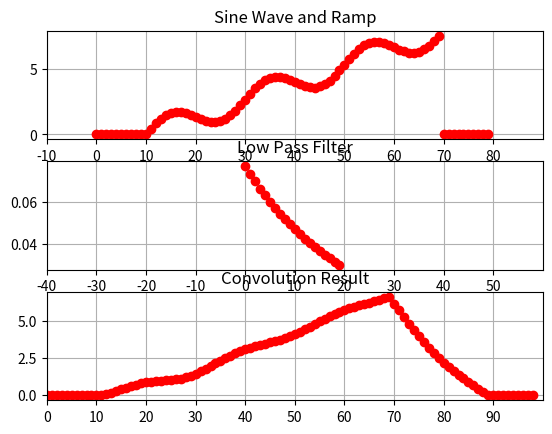

Write Python code to recreate this figure.
import numpy as np
import matplotlib.pyplot as plt

#function for generating Sin Wave
def generateSinWave(amplitude, freq,duration, sampleTime):
    time = np.arange(0, duration, sampleTime)
    sinAmp = amplitude*np.sin(2*np.pi*freq*time)
    return sinAmp, time

def generateRamp(amplitude, duration, sampleTime):
    time = np.arange(0, duration, sampleTime)
    val = amplitude*time/duration;
    return val
    
#Duration and Sample Freq
SAMPLE_FREQ = 1000 #signal2Freq * 20 2000 samples per second
SAMPLE_TIME = 1/SAMPLE_FREQ

#no of samples = SAMPLE_FREQ/SignalFreq
#signal 1 
signal1Freq = 50 
signal1Amp = 1
NO_OF_CYCLE = 3
DURATION = NO_OF_CYCLE/signal1Freq
#generate Two Sinosoidal Signal and Addition of Two Signal
signal1, signal1Time = generateSinWave(signal1Amp, signal1Freq, DURATION, SAMPLE_TIME)

#signal 2
rampPeakValue=8
signal2=generateRamp(rampPeakValue,DURATION,SAMPLE_TIME)

#singal 3
signal3=signal1+signal2

#add 10 element of 0
no_of_zeros=10
a=np.zeros(no_of_zeros)
signal3=np.concatenate((a,signal3))
signal3=np.concatenate((signal3,a))

#low pass filter (e rest -x
M=20
n=np.arange(0,M,1)
xx=n*-1/M
#xx=np.flip(n)*-1/M
h=np.exp(xx)
#h=0.54-0.4*np.cos(2*np.pi*n/M)
k=np.sum(h)
h=h/k

#sum=np.sum(h)
conv=np.convolve(signal3,h,mode="full")

xtick_gap=10

def findHlim(datalen,xlim_diff):
    diff_len = xlim_diff - datalen
    count = int(diff_len/2)
    xmin = -1*count
    hmax = xmin + xlim_diff
    return xmin, hmax

# find min and max value for convolution result 
xtick_gap=10
tick_count = int(len(conv)/xtick_gap);
tick_count = tick_count + 1
conv_xmin = 0 
conv_xmax = tick_count * xtick_gap

#fine singal 
signal_xmin, signal_xmax = findHlim(len(signal3),conv_xmax)
h_xmin,h_xmax = findHlim(len(h),conv_xmax)


#ploting waveforms and FFT
fig1=plt.figure("Signal and Convolution")
#plot Singal 1      
plt.subplot(3,1,1)
plt.xlim(signal_xmin,signal_xmax)
plt.xticks(np.arange(signal_xmin,signal_xmax, 10.0))
plt.plot(signal3,'ro')
plt.grid()
plt.title("Sine Wave and Ramp")

#low pass filter
#plot Singal 1      
plt.subplot(3,1,2)
plt.xlim(h_xmin,h_xmax)
plt.xticks(np.arange(h_xmin,h_xmax, 10.0))
plt.plot(h,'ro')
plt.grid()
plt.title("Low Pass Filter")

#result of convolution
plt.subplot(3,1,3)
plt.xlim(conv_xmin,conv_xmax)
plt.xticks(np.arange(conv_xmin,conv_xmax, 10.0))
plt.plot(conv,'ro')
plt.grid()
plt.title("Convolution Result")
plt.show()

'''
#ploting waveforms and FFT
fig2=plt.figure("Signal Generation")
fig1=plt.figure("Signal and Convolution")
#plot Singal 1      
plt.subplot(4,1,1)
plt.plot(signal1,'ro')
plt.grid()
plt.title("Sine Wave Freq 50 Hz")
#plt.show()

#plot Singal 1      
plt.subplot(4,1,2)
plt.plot(signal2,'ro')
plt.grid()
plt.title("Ramp Signal")

#plot Singal 1      
plt.subplot(4,1,3)
plt.plot(signal3,'ro')
plt.grid()
plt.title("Signal")
plt.show()
'''
